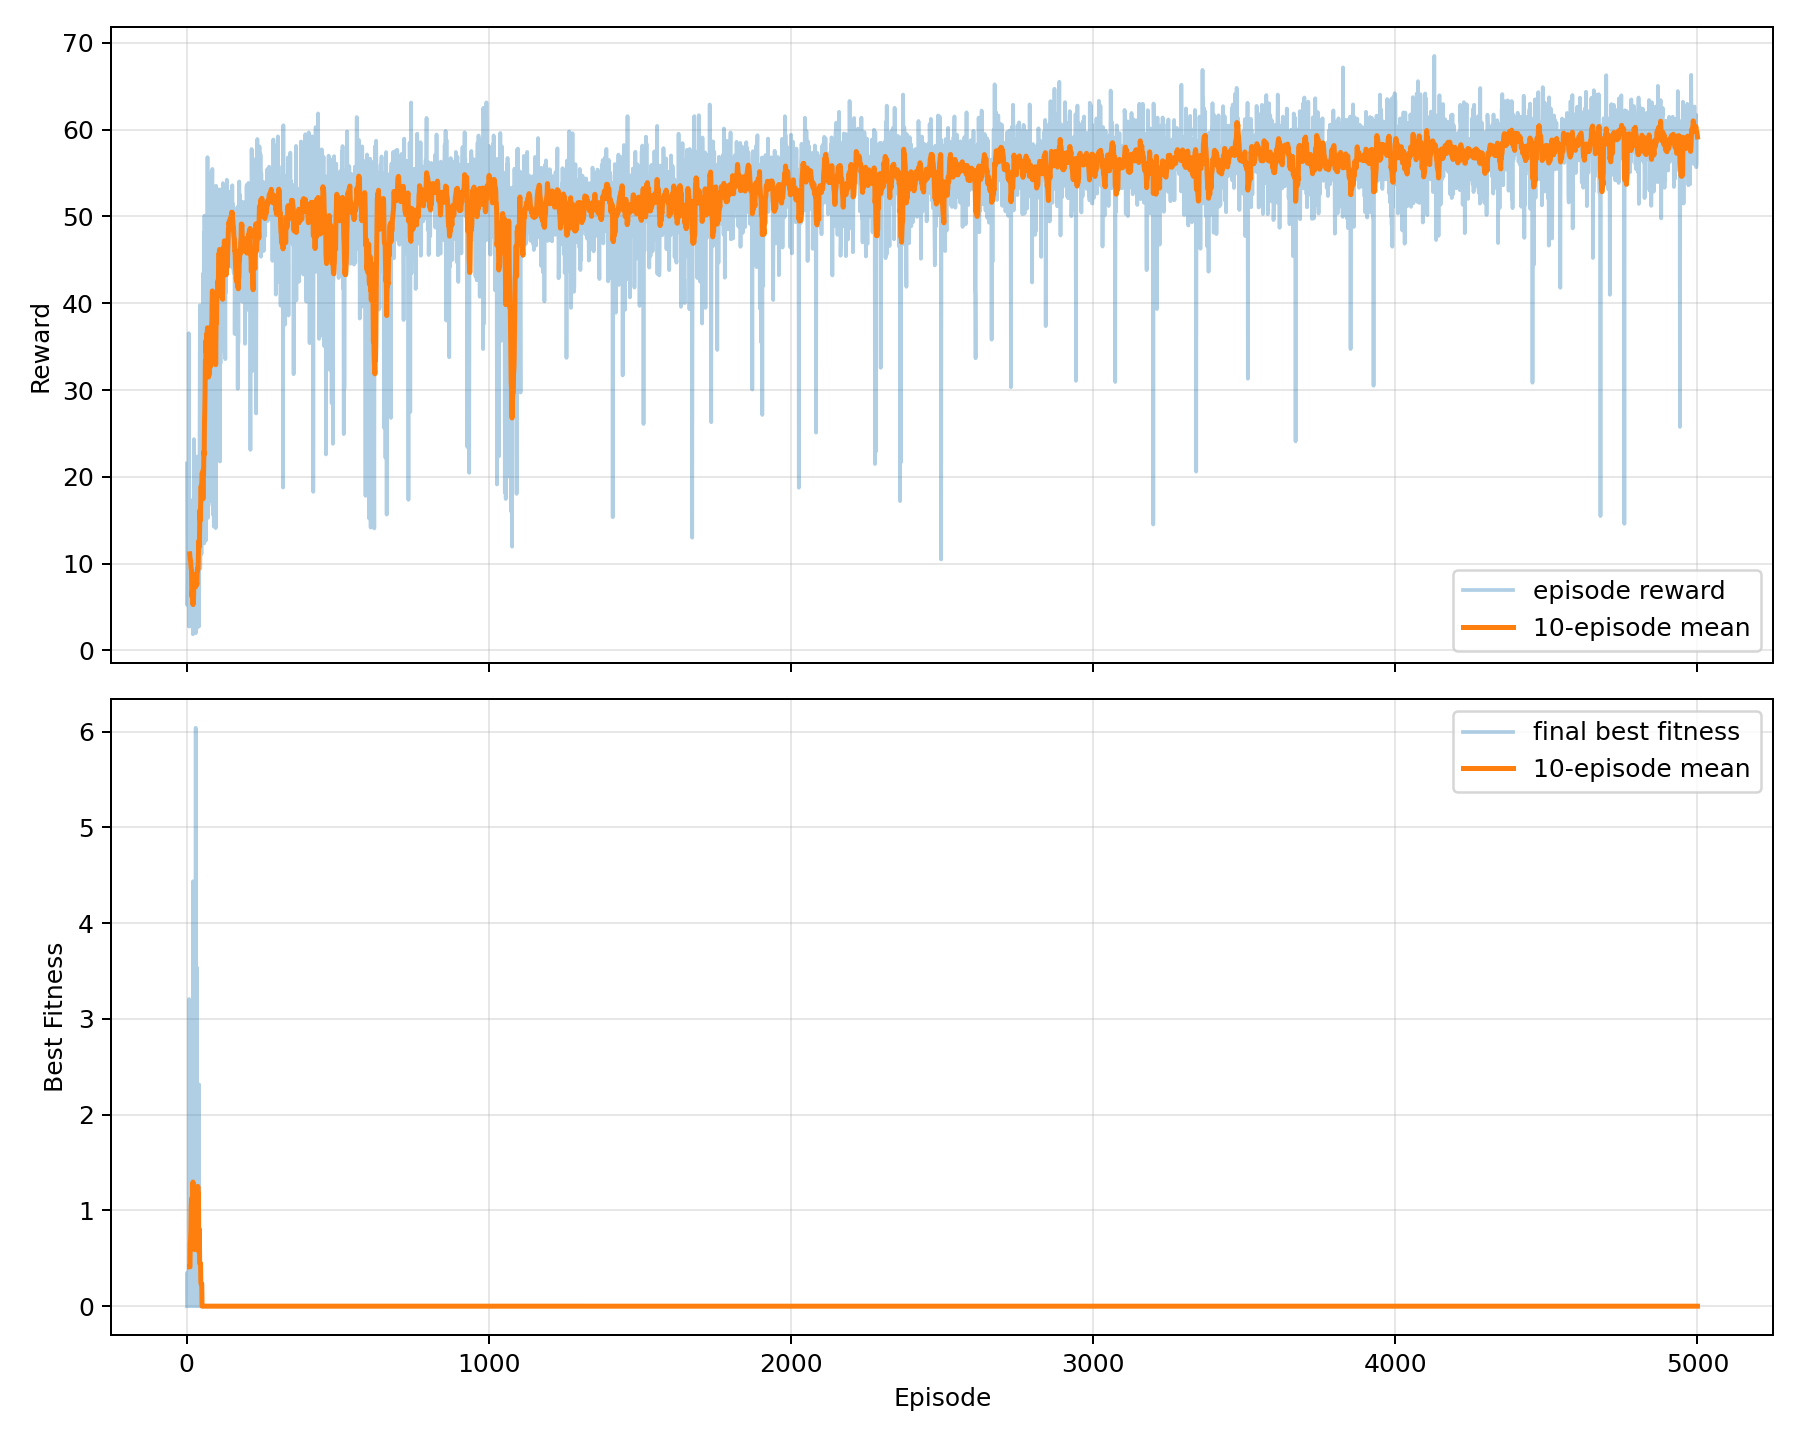

The file beside this chart, header and first rows:
episode, reward, best_fitness, reward_ma10, best_fitness_ma10
1, 21.53, 2.4018848688904988e-08, 21.53, 2.4018848688904988e-08
2, 5.231, 0.3512, 13.38, 0.1756
3, 5.634, 0.2059, 10.8, 0.1857
4, 9.145, 0.005871, 10.39, 0.1407
5, 7.698, 0.01753, 9.849, 0.1161
6, 5.419, 0.2306, 9.11, 0.1352
7, 36.55, 4.8971836934403366e-15, 13.03, 0.1159
8, 2.748, 3.207, 11.75, 0.5023
9, 6.355, 0.08617, 11.15, 0.4561
10, 10.98, 0.0005187, 11.13, 0.4105
11, 17.39, 1.6763259760969558e-06, 10.72, 0.4105
12, 2.85, 2.755, 10.48, 0.6509
13, 4.317, 0.6745, 10.35, 0.6977
14, 4.11, 1.027, 9.842, 0.7999
15, 3.121, 2.358, 9.385, 1.034
16, 4.214, 1.054, 9.264, 1.116
17, 6.081, 0.1341, 6.217, 1.13
18, 8.218, 0.009007, 6.764, 0.8098
19, 3.926, 0.5152, 6.521, 0.8527
20, 14.08, 2.39508868815041e-05, 6.831, 0.8527
21, 1.867, 4.437, 5.278, 1.296
22, 12.35, 9.9832492911503e-05, 6.228, 1.021
23, 4.366, 0.547, 6.233, 1.008
24, 24.34, 1.84228002181067e-09, 8.256, 0.9054
25, 5.563, 0.2126, 8.5, 0.6909
26, 6.728, 0.06259, 8.752, 0.5918
27, 5.587, 0.1972, 8.702, 0.5981
28, 3.57, 0.8716, 8.237, 0.6843
29, 7.007, 0.0402, 8.546, 0.6368
30, 1.993, 6.04, 7.337, 1.241
31, 10.27, 0.001188, 8.178, 0.7972
32, 10.42, 0.001706, 7.985, 0.7974
33, 2.544, 3.543, 7.803, 1.097
34, 22.33, 9.292940125773313e-09, 7.602, 1.097
35, 21.42, 2.995202906926324e-08, 9.188, 1.076
36, 9.439, 0.001485, 9.459, 1.07
37, 3.463, 2.021, 9.246, 1.252
38, 6.03, 0.1331, 9.492, 1.178
39, 21.96, 1.3660551809594819e-08, 10.99, 1.174
40, 18.02, 3.3580992501039953e-07, 12.59, 0.5701
41, 2.768, 2.316, 11.84, 0.8016
42, 14.35, 2.555843313989268e-05, 12.23, 0.8014
43, 24.41, 1.423273395707831e-09, 14.42, 0.4471
44, 39.76, 1.4392596012694102e-16, 16.16, 0.4471
45, 9.454, 0.0008001, 14.97, 0.4472
46, 21, 3.0755621570363025e-08, 16.12, 0.4471
47, 21.75, 1.271510362922168e-08, 17.95, 0.245
48, 16.03, 4.578713624439996e-06, 18.95, 0.2317
49, 11.1, 0.0006872, 17.86, 0.2317
50, 30.95, 1.6820863031578234e-12, 19.16, 0.2317
51, 15.42, 9.606161867781807e-06, 20.42, 0.0001527
52, 14.86, 1.5149802876736054e-05, 20.47, 0.0001517
53, 19.32, 1.2293387594829336e-07, 19.97, 0.0001517
54, 14.67, 1.5792931555033135e-05, 17.46, 0.0001533
55, 43.47, 4.7972877000365825e-18, 20.86, 7.324578317511286e-05
56, 15.14, 1.2023961910631763e-05, 20.27, 7.444510380401899e-05
57, 48.12, 8.327242467029236e-20, 22.91, 7.444383229365609e-05
58, 12.34, 0.0002029, 22.54, 9.428060473981684e-05
59, 50.09, 9.27673771714231e-21, 26.44, 2.5564223185426965e-05
60, 43.43, 4.77819277951682e-18, 27.69, 2.5564223017218816e-05
... 4,940 more rows
